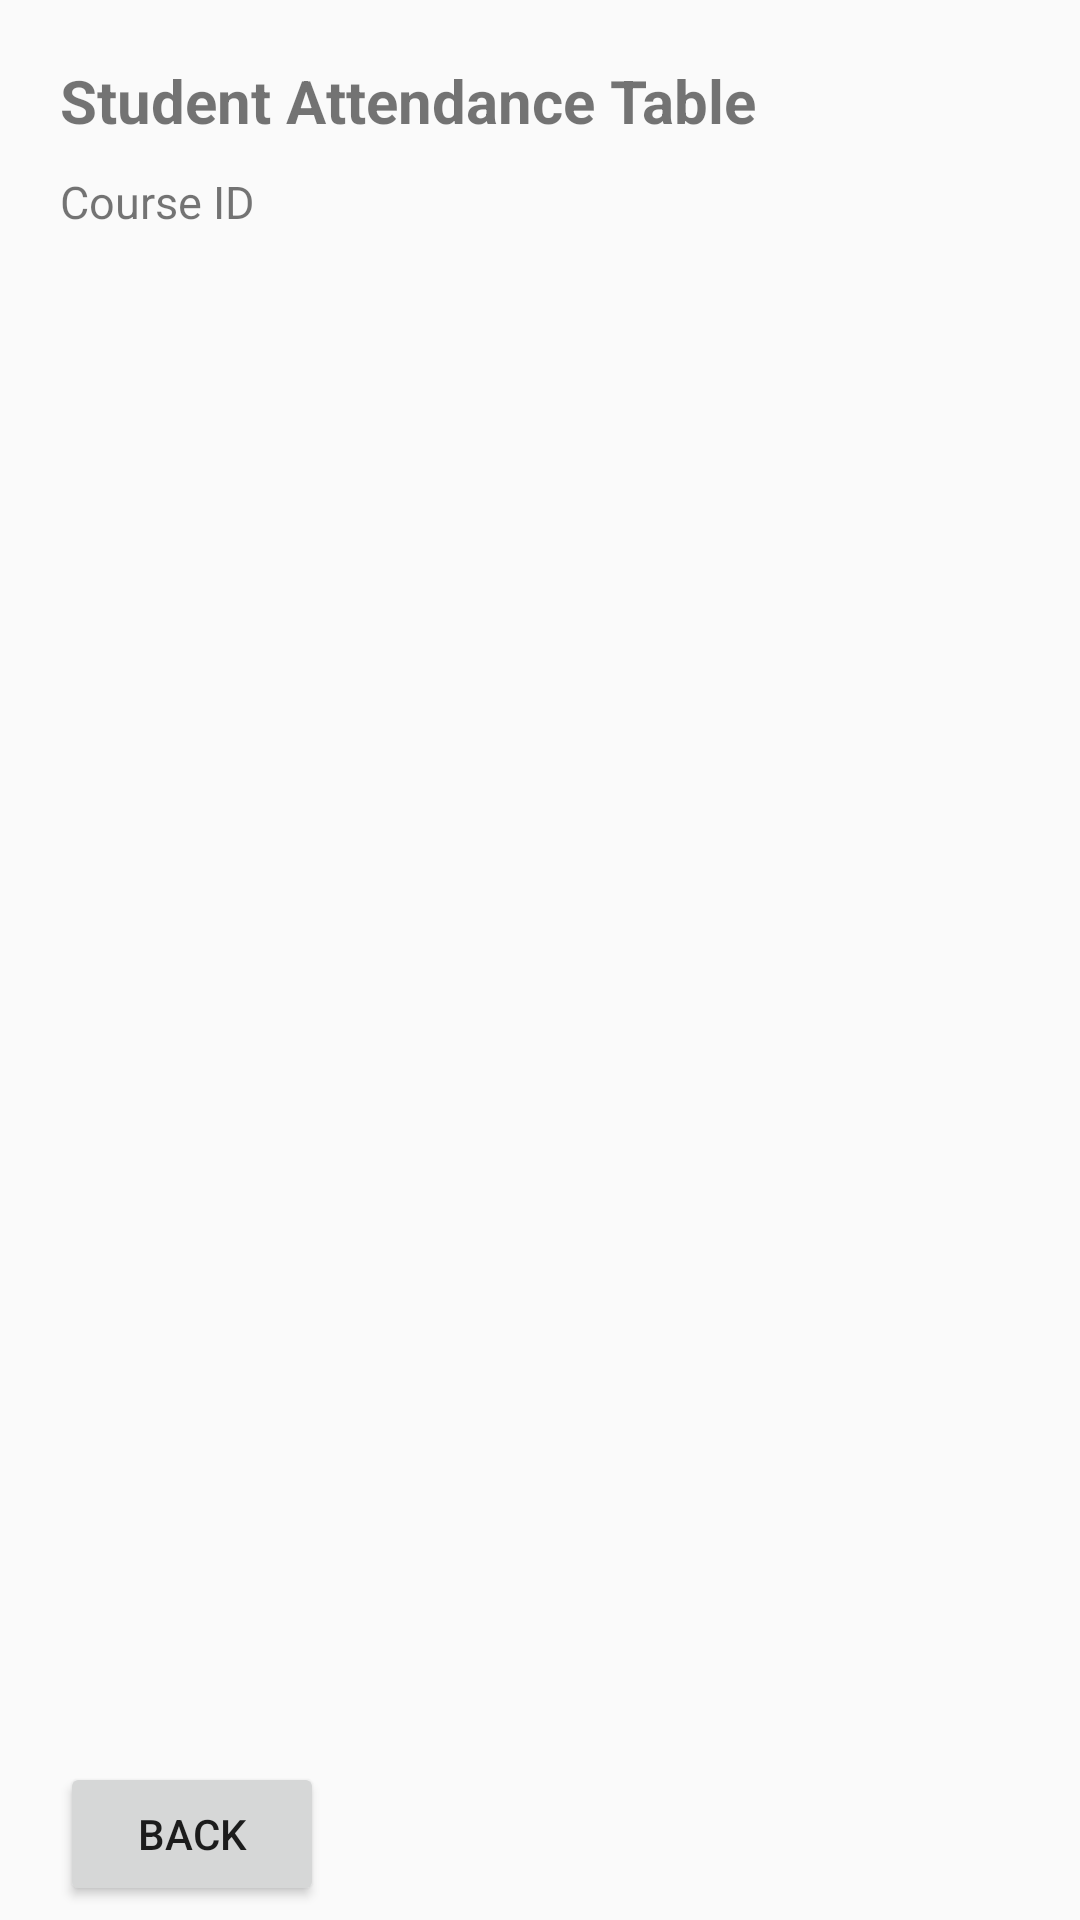

Produce the Android XML layout that renders to this screen, including the resource entries it uses.
<!-- AndroidManifest.xml: application theme Theme.SSAS_Project -->
<!-- res/layout/activity_student_data_table.xml -->
<?xml version="1.0" encoding="utf-8"?>
<RelativeLayout
    xmlns:android="http://schemas.android.com/apk/res/android"
    xmlns:app="http://schemas.android.com/apk/res-auto"
    xmlns:tools="http://schemas.android.com/tools"
    android:layout_width="match_parent"
    android:layout_height="match_parent"
    android:background="@drawable/ic_launcher_foreground"
    tools:context=".StudentDataTable">

    <TextView
        android:id="@+id/student_table_banner"
        android:layout_width="wrap_content"
        android:layout_height="wrap_content"
        android:layout_marginTop="20dp"
        android:layout_marginLeft="20dp"
        android:text="Student Attendance Table"
        android:textSize="20dp"
        android:textStyle="bold"/>

    <TextView
        android:id="@+id/student_table_offerid"
        android:layout_width="wrap_content"
        android:layout_height="wrap_content"
        android:layout_below="@+id/student_table_banner"
        android:layout_marginTop="10dp"
        android:layout_marginLeft="20dp"
        android:text="Course ID"
        android:textSize="15dp"/>

    <ScrollView
        android:id="@+id/table_scrollview"
        android:layout_width="fill_parent"
        android:layout_height="450dp"
        android:scrollbars="none"
        android:layout_weight="1"
        android:layout_below="@id/student_table_offerid"
        android:layout_marginTop="30dp">
        <RelativeLayout
            android:layout_width="fill_parent"
            android:layout_height="wrap_content">
            <TableLayout
                android:id="@+id/attend_table"
                android:layout_width="fill_parent"
                android:layout_height="fill_parent"
                android:background="@color/white"
                android:layout_centerHorizontal="true">
            </TableLayout>
        </RelativeLayout>
    </ScrollView>

    <androidx.appcompat.widget.AppCompatButton
        android:id="@+id/attend_table_back"
        android:layout_width="wrap_content"
        android:layout_height="wrap_content"
        android:layout_below="@+id/table_scrollview"
        android:layout_marginTop="30dp"
        android:layout_marginLeft="20dp"
        android:text="back"/>
</RelativeLayout>
<!-- resources referenced by this layout -->
<resources>
  <color name="white">#FFFFFFFF</color>
  <style name="Theme.SSAS_Project" parent="Theme.AppCompat.Light.NoActionBar">
          
          <item name="colorPrimary">@color/purple_500</item>
          <item name="colorPrimaryVariant">@color/purple_700</item>
          <item name="colorOnPrimary">@color/white</item>
          
          <item name="colorSecondary">@color/teal_200</item>
          <item name="colorSecondaryVariant">@color/teal_700</item>
          <item name="colorOnSecondary">@color/black</item>
          
          <item name="android:statusBarColor">?attr/colorPrimaryVariant</item>
          
      </style>
  <color name="purple_500">#FF6200EE</color>
  <color name="purple_700">#FF3700B3</color>
  <color name="teal_200">#91B1AE</color>
  <color name="teal_700">#686B6B</color>
  <color name="black">#FF000000</color>
</resources>
